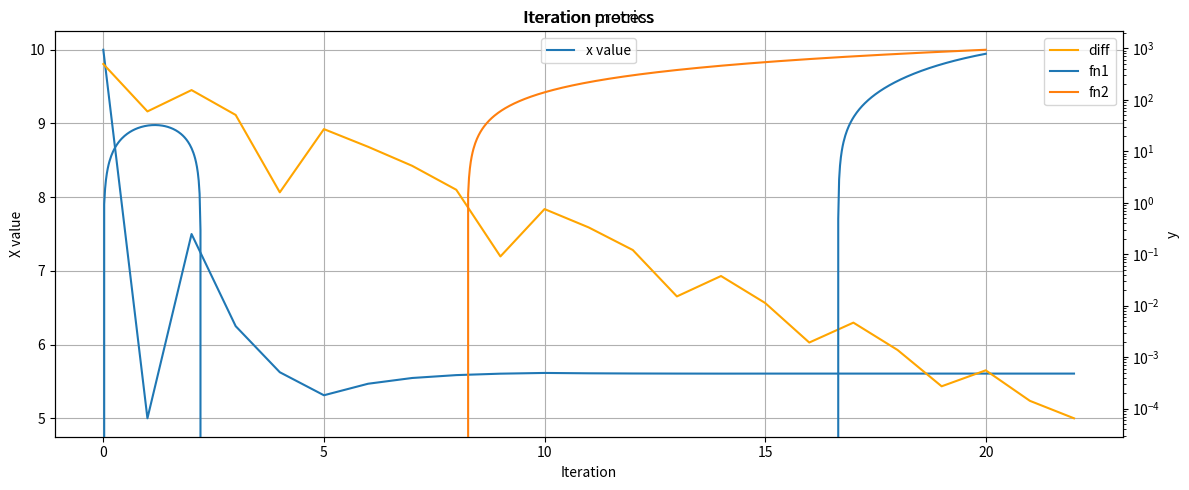

The script that saved this image:
import matplotlib.pyplot as plt
import numpy as np


def visualize_iteration_metrics(iter_x, diffs):
    fig, ax = plt.subplots(figsize=(12, 5))
    plt.title("Iteration metrics")
    ax2 = ax.twinx()
    ax.plot(iter_x, label="x value")
    ax.set_xlabel("Iteration")
    ax.set_ylabel("X value")
    ax2.set_yscale("log")
    ax2.plot(diffs, color="orange", label="diff")
    ax2.set_ylabel("Diff")
    ax.grid()
    ax.legend(loc="upper center")
    ax2.legend(loc="upper right")
    plt.tight_layout()
    plt.show()


def visualize_iteration(x_start, x_end, fn1, fn2, iter_x, iter_y):
    y_fn1, y_fn2 = [], []
    x_vals = np.linspace(x_start, x_end, 1000)
    for x in x_vals:
        y_fn1.append(fn1(x))
        y_fn2.append(fn2(x))

    plt.title("Iteration process")
    plt.plot(x_vals, y_fn1, label="fn1")
    plt.plot(x_vals, y_fn2, label="fn2")
    plt.scatter(iter_x, iter_y, color="red", marker="o")
    for i, x in enumerate(iter_x):
        plt.annotate(i + 1, (x, iter_y[i]))
    plt.xlabel("x")
    plt.ylabel("y")
    plt.legend()
    # plt.grid()
    plt.tight_layout()
    plt.show()


def bisection_example():
    # define two functions to find intersection
    fn1 = lambda x: 0.5 * x ** 3 - 8 * x ** 2 - 3 * x + 50 * np.sin(x)
    fn2 = lambda x: 80 * x - 660

    # iteration parameters
    tol = 1e-4
    x_start, x_end = 0, 20
    bnd_low, bnd_high = x_start, x_end
    diff = float("inf")

    # bisection iteration
    iter_x, iter_y, diffs = [], [], []
    cnt = 0
    while abs(diff) > tol:
        cnt += 1
        if cnt > 50:
            break
        # calculate x and difference
        x = (bnd_low + bnd_high) / 2
        diff = fn1(x) - fn2(x)

        # update boundaries
        if diff > 0:
            bnd_low = x
        else:
            bnd_high = x

        # log values
        iter_x.append(x)
        iter_y.append(fn1(x))
        diffs.append(abs(diff))
        print(f"\tIteration: {len(iter_x)}, x: {x}, diff: {diff}")

    print(f"Bisection finished in {len(iter_x)} steps. The result is: {iter_x[-1]}")
    visualize_iteration_metrics(iter_x, diffs)
    visualize_iteration(x_start, x_end, fn1, fn2, iter_x, iter_y)


bisection_example()
